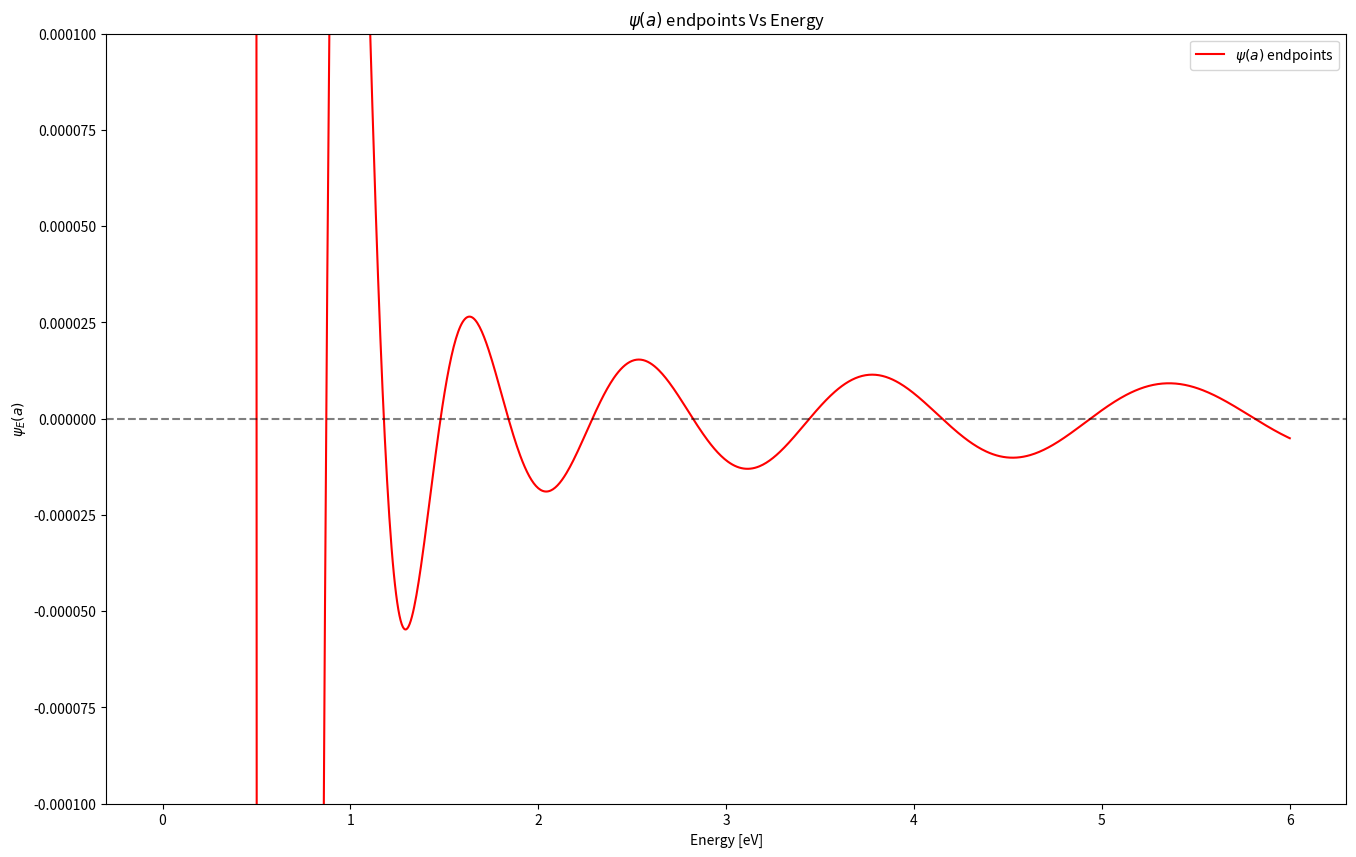

The matplotlib source for this figure:
import numpy as np
import matplotlib as mpl
import matplotlib.pyplot as plt


"""
Approximate Energy Eigenvalues
-----
E_1 ~ 0.5005675888061523
E_2 ~ 1.4799341735839842
E_3 ~ 2.2882755661010736
E_4 ~ 4.1494517059326155

ΔE = 

""" 
# CONSTANTS
a = 3 #[nm]
b = 0.5  #[eV / nm]
mc2 = 0.511e6 #[eV]
hc = 197.3 #[eV nm]
    
# Better to keep big array generations out of loops
dx = 0.01 #[nm]
x = np.arange(0, a + dx, dx)


def bisection(func:callable, E_l:float, E_u:float) -> tuple:
    """
    Finds roots of `generate_psi()` given two points on either side of a root.

    parameters
    -----------
    func : function
    Usually `generate_psi(E)`

    E_l : float
    Interval lower bound

    E_u : float
    Interval upper bound
    """
    threshold = 5e-7
    mid = (E_l + E_u) / 2 
    psi_lower = func(E_l)
    psi_upper = func(E_u)
    psi_mid = func(mid)

    if abs(E_u - E_l) <= threshold:
        print('Root Constrained')
        return mid, E_l, E_u
    elif psi_mid * psi_lower < 0:
        return bisection(func, E_l, mid)
    elif psi_mid * psi_upper < 0:
        return bisection(func, mid, E_u)
    else:
        print('Root Not Found')
        return None


def secantDescent(func:callable, E_0:float, E_1:float) -> float:
    """
    Finds root of `generate_psi()`, given an Energy using the secant descent method

    parameters
    ------------
    E : float
    Energy value for generating psi(x)[-1]
    """
    ...

def g(E:float, x:float) -> float:
    """
    Helper function for `generate_psi()`
    """
    return -((2 * mc2) / (hc)**2) * (E - b*x)


def generatePsiEndpoint(E_guess:float) -> float:
    """
   Generate a wave function solution, given an Energy value. 
    Returns the wave function value at the end of the array at psi(a)

    parameters
    -----------
    E_guess : float
    Initial guess of energy eigenvalue

    returns
    -------
    psi_n : float
        Value of psi(a) 'the wave function evaluated at the endpoint: a'
    """
    psi_p = 0       #psi(x-1)
    psi_c = 1e-6    #psi(x)

    # Numerical Integration (carrying only 3 values)
    for pos in x[2:]:
        psi_n = 2 * psi_c - psi_p + dx**2 * g(E_guess, pos) * psi_c
        psi_p = psi_c
        psi_c = psi_n
        # print(f'{pos:.3e}, {psi_n:.3e}')
    
    return psi_n


def generatePsiArray(E:float) -> np.ndarray:
    """Generate entire wave function given a likely Energy eigenvalue
    
    parameters
    ----------
    E : float
        Energy (possibly energy eigenvalue) of state psi

    returns
    -------
    array_like
        Array of psi(x)
    """
    psi_p = 0       #psi(x-1)
    psi_c = 1e-6    #psi(x)
    psi = np.zeros_like(x)
    psi[0], psi[1], = psi_p, psi_c

    # Numerical Integration (carrying only 3 values)
    for i, pos in enumerate(x[2:]):
        psi_n = 2 * psi_c - psi_p + dx**2 * g(E, pos) * psi_c
        psi_p = psi_c
        psi_c = psi_n
        psi[2+i] = psi_n

    return psi

def visualRootFinding(Energies:np.ndarray):
    """Interactively plot range of `psi(x)` for different Energy values
    to find eigenstates by iterative visual inspection.
    'Guess & Check'
    
    parameters
    ----------
    Energies : ndarray
        Range of possible Energy eigenvalues
    """
    mpl.interactive(True)
    mpl.use('TkAgg')
    scale = 2.5
    
    fig, ax = plt.subplots(1, figsize=(scale*8, scale*5))
    line_styles = ['-', '--', '-.', ':']  # Define different line styles
    markers = ['o', 's', 'D', 'v', '^', '.']  # Define different markers
    line_widths = [1, 2, 1.5, 2.5]  # Define different line widths
    
    for i, E in enumerate(Energies):
        psi = generatePsiArray(E)
        style = line_styles[i % len(line_styles)]
        marker = markers[i % len(markers)]
        width = line_widths[i % len(line_widths)]
        label = f'{E:.3e}'
        ax.plot(x, psi, linestyle=style, marker=marker, markersize=4, lw=width, alpha=0.6, label=label)
    
    ax.axhline(y=0, xmin=0, xmax=3, color='r', linestyle='--', alpha=0.8)
    ax.axvline(x=0, color='k')
    ax.axvline(x=3, color='k')
    plt.title('Visual Root Finding of $\psi_i$ Eigenstates')
    plt.xlabel('x [nm]')
    plt.ylabel('Energy [eV]')
    plt.ylim(-3.5e-5, 3.5e-5)
    fig.legend()
    plt.show()


def normalisePsi(psi:np.ndarray) -> np.ndarray:
    """Normalise |psi|^2 to find normalisation factors `A^2` and `A` 
    for the square modulus of psi and psi, respectively
    
    parameters
    ----------
    psi : ndarray
        Array of psi(x) values to be normalised 
    
    returns
    -------
    psi_normalised : ndarray
        Normalised array of psi(x) values
    """
    psiSquared = np.exp(psi)
    integralPsiSquared = dx * (np.sum(psiSquared[1: -1] - (psiSquared[0] - psiSquared[-1]) / 2)) #numerical approx. of integral
    A = 1 / np.sqrt(integralPsiSquared)

    return A * psi


def plotGeneratePsiEndpoint():
    """Plots the function `generatePsiEndpoint` to visually inspect the distribution of roots along the E-axis"""
    scale=2
    E = np.linspace(0, 6, 1000)
    Y = generatePsiEndpoint(E)
    fig, ax = plt.subplots(1, figsize=(scale*8, scale*5))
    ax.plot(E, Y, 'r', label='$\psi(a)$ endpoints')
    ax.axhline(y=0, color='k', linestyle='--', alpha=0.5)
    ax.set(title='$\psi(a)$ endpoints Vs Energy', 
           xlabel='Energy [eV]',
           ylabel='$\psi_E(a)$', 
           ylim=(-1e-4, 1e-4)
           )
    ax.legend()
    plt.show()

def plotPsi(psi:np.ndarray):
    """Plot psi(x) array
    
    parameters
    ----------
    array : ndarray
        Array of psi(x) values
    """
    # Shape of Potential
    l = 3
    X = np.linspace(0, a, 1000)
    V = np.where((X > 0) & (X < a), X * b, 1e-6) 
    
    fig, ax = plt.subplots(1, figsize=(8, 5))
    # ax.plot(X, V, 'k', alpha=0.6)
    ax.plot(x, psi, 'r', label=f'$\psi_1$, $E_1={0.50}$')
    ax.set(title='Ramped Infinite Square Well', 
           xlabel='x [nm]', 
           ylabel='Energy [eV]', 
        #    ylim=(0, 1e-3)
           )
    plt.show()

def main():
    # for i, interval in enumerate([(1.472, 1.486), (2.286, 2.307), (4.148, 4.159)]):
    #     E, E_l, E_u = bisection(generatePsiEndpoint, *interval)
    #     print(f'Energy Eigenvalue E{i+2} = {E}')

    # plotPsi(
    #     normalisePsi(
    #         generatePsiArray(0.5005675888061523)
    #         )
    #         )

    # visualRootFinding(np.linspace(4.12, 4.17, 30))
    plotGeneratePsiEndpoint()
    


if __name__ == '__main__':
    main()
